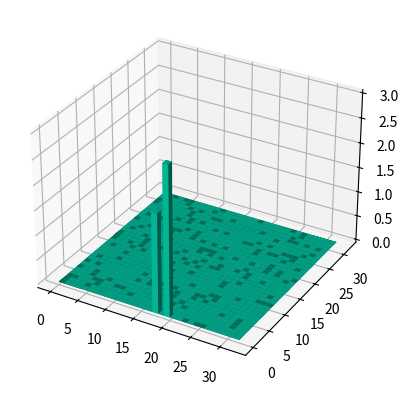

The matplotlib source for this figure:
from itertools import repeat
from string import ascii_lowercase, digits

import matplotlib.pyplot as plt
import numpy as np
from mpl_toolkits.mplot3d import Axes3D

fig = plt.figure()
ax1 = fig.add_subplot(111, projection=Axes3D.name)

ROWS = 32
COLS = len(ascii_lowercase + digits)
xpos = [x for y in range(COLS) for x in range(ROWS)]
ypos = [y for x in range(ROWS) for y in repeat(x, COLS)]
zpos = np.zeros(ROWS * COLS)

dx = np.ones(len(xpos))
dy = np.ones(len(ypos))
dz = np.zeros(ROWS * COLS)
dz[17] = 2
dz[19] = 3

ax1.bar3d(xpos, ypos, zpos, dx, dy, dz, color='#00ceaa')
plt.show()
